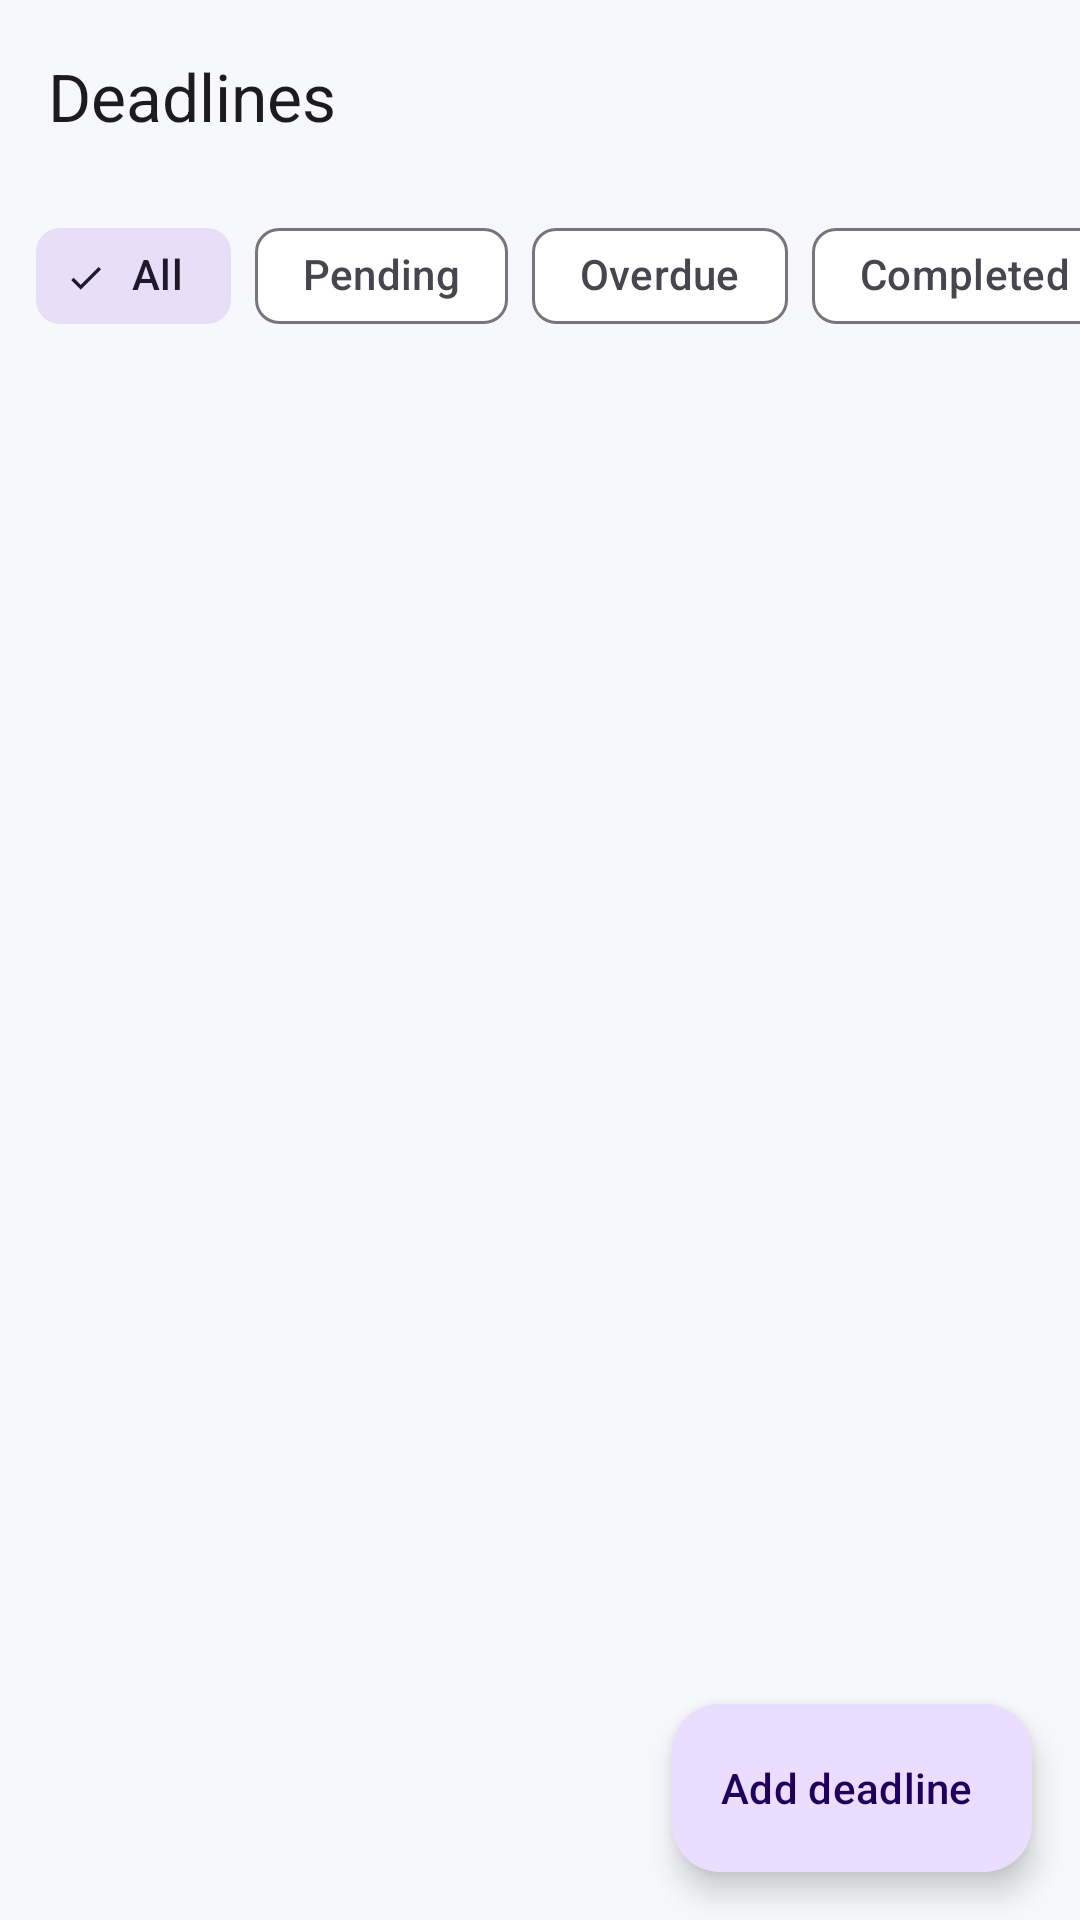

Android layout source for this screen:
<!-- AndroidManifest.xml: application theme Theme.CampusMate -->
<!-- res/layout/activity_deadlines.xml -->
<?xml version="1.0" encoding="utf-8"?>
<androidx.constraintlayout.widget.ConstraintLayout
    xmlns:android="http://schemas.android.com/apk/res/android"
    xmlns:app="http://schemas.android.com/apk/res-auto"
    android:layout_width="match_parent"
    android:layout_height="match_parent">

    <com.google.android.material.appbar.MaterialToolbar
        android:id="@+id/toolbar"
        android:layout_width="0dp"
        android:layout_height="?attr/actionBarSize"
        app:layout_constraintEnd_toEndOf="parent"
        app:layout_constraintStart_toStartOf="parent"
        app:layout_constraintTop_toTopOf="parent"
        app:navigationIcon="@drawable/ic_arrow_back"
        app:title="@string/deadlines_title" />

    <HorizontalScrollView
        android:id="@+id/scrollFilters"
        android:layout_width="0dp"
        android:layout_height="wrap_content"
        android:scrollbars="none"
        app:layout_constraintEnd_toEndOf="parent"
        app:layout_constraintStart_toStartOf="parent"
        app:layout_constraintTop_toBottomOf="@id/toolbar">

        <com.google.android.material.chip.ChipGroup
            android:id="@+id/chipGroupFilter"
            android:layout_width="wrap_content"
            android:layout_height="wrap_content"
            android:paddingHorizontal="12dp"
            android:paddingVertical="4dp"
            app:selectionRequired="true"
            app:singleLine="true"
            app:singleSelection="true">

            <com.google.android.material.chip.Chip
                android:id="@+id/chipAll"
                style="@style/Widget.Material3.Chip.Filter"
                android:layout_width="wrap_content"
                android:layout_height="wrap_content"
                android:checked="true"
                android:text="@string/deadline_filter_all" />

            <com.google.android.material.chip.Chip
                android:id="@+id/chipPending"
                style="@style/Widget.Material3.Chip.Filter"
                android:layout_width="wrap_content"
                android:layout_height="wrap_content"
                android:text="@string/deadline_filter_pending" />

            <com.google.android.material.chip.Chip
                android:id="@+id/chipOverdue"
                style="@style/Widget.Material3.Chip.Filter"
                android:layout_width="wrap_content"
                android:layout_height="wrap_content"
                android:text="@string/deadline_filter_overdue" />

            <com.google.android.material.chip.Chip
                android:id="@+id/chipCompleted"
                style="@style/Widget.Material3.Chip.Filter"
                android:layout_width="wrap_content"
                android:layout_height="wrap_content"
                android:text="@string/deadline_filter_completed" />
        </com.google.android.material.chip.ChipGroup>
    </HorizontalScrollView>

    <androidx.recyclerview.widget.RecyclerView
        android:id="@+id/recyclerDeadlines"
        android:layout_width="0dp"
        android:layout_height="0dp"
        android:clipToPadding="false"
        android:paddingBottom="88dp"
        app:layout_constraintBottom_toBottomOf="parent"
        app:layout_constraintEnd_toEndOf="parent"
        app:layout_constraintStart_toStartOf="parent"
        app:layout_constraintTop_toBottomOf="@id/scrollFilters" />

    <TextView
        android:id="@+id/textEmpty"
        android:layout_width="wrap_content"
        android:layout_height="wrap_content"
        android:text="@string/deadlines_empty"
        android:textSize="16sp"
        android:visibility="gone"
        app:layout_constraintBottom_toBottomOf="parent"
        app:layout_constraintEnd_toEndOf="parent"
        app:layout_constraintStart_toStartOf="parent"
        app:layout_constraintTop_toTopOf="parent" />

    <com.google.android.material.floatingactionbutton.ExtendedFloatingActionButton
        android:id="@+id/fabAddDeadline"
        android:layout_width="wrap_content"
        android:layout_height="wrap_content"
        android:layout_margin="16dp"
        android:text="@string/deadline_add"
        app:layout_constraintBottom_toBottomOf="parent"
        app:layout_constraintEnd_toEndOf="parent" />

</androidx.constraintlayout.widget.ConstraintLayout>
<!-- resources referenced by this layout -->
<resources>
  <string name="deadline_add">Add deadline</string>
  <string name="deadline_filter_all">All</string>
  <string name="deadline_filter_completed">Completed</string>
  <string name="deadline_filter_overdue">Overdue</string>
  <string name="deadline_filter_pending">Pending</string>
  <string name="deadlines_empty">No deadlines here yet</string>
  <string name="deadlines_title">Deadlines</string>
  <style name="Theme.CampusMate" parent="Base.Theme.CampusMate" />
  <style name="Base.Theme.CampusMate" parent="Theme.Material3.DayNight.NoActionBar">
          <item name="colorPrimary">@color/cm_primary</item>
          <item name="colorOnPrimary">@color/cm_on_primary</item>
          <item name="colorSecondary">@color/cm_secondary</item>
          <item name="colorOnSecondary">@color/cm_on_secondary</item>
          <item name="android:colorBackground">@color/cm_background</item>
          <item name="colorSurface">@color/cm_surface</item>
          <item name="colorOnSurface">@color/cm_on_surface</item>
          <item name="colorError">@color/cm_error</item>
          <item name="android:statusBarColor">@color/cm_primary_dark</item>
          <item name="android:windowAnimationStyle">@style/CampusMate.WindowAnimation</item>
      </style>
  <color name="cm_primary">#1E4D8C</color>
  <color name="cm_on_primary">#FFFFFF</color>
  <color name="cm_secondary">#00897B</color>
  <color name="cm_on_secondary">#FFFFFF</color>
  <color name="cm_background">#F6F8FB</color>
  <color name="cm_surface">#FFFFFF</color>
  <color name="cm_on_surface">#1B1F24</color>
  <color name="cm_error">#B3261E</color>
  <color name="cm_primary_dark">#12325C</color>
  <style name="CampusMate.WindowAnimation" parent="@android:style/Animation.Activity">
          <item name="android:activityOpenEnterAnimation">@anim/cm_enter</item>
          <item name="android:activityOpenExitAnimation">@anim/cm_exit</item>
          <item name="android:activityCloseEnterAnimation">@anim/cm_pop_enter</item>
          <item name="android:activityCloseExitAnimation">@anim/cm_pop_exit</item>
      </style>
</resources>
